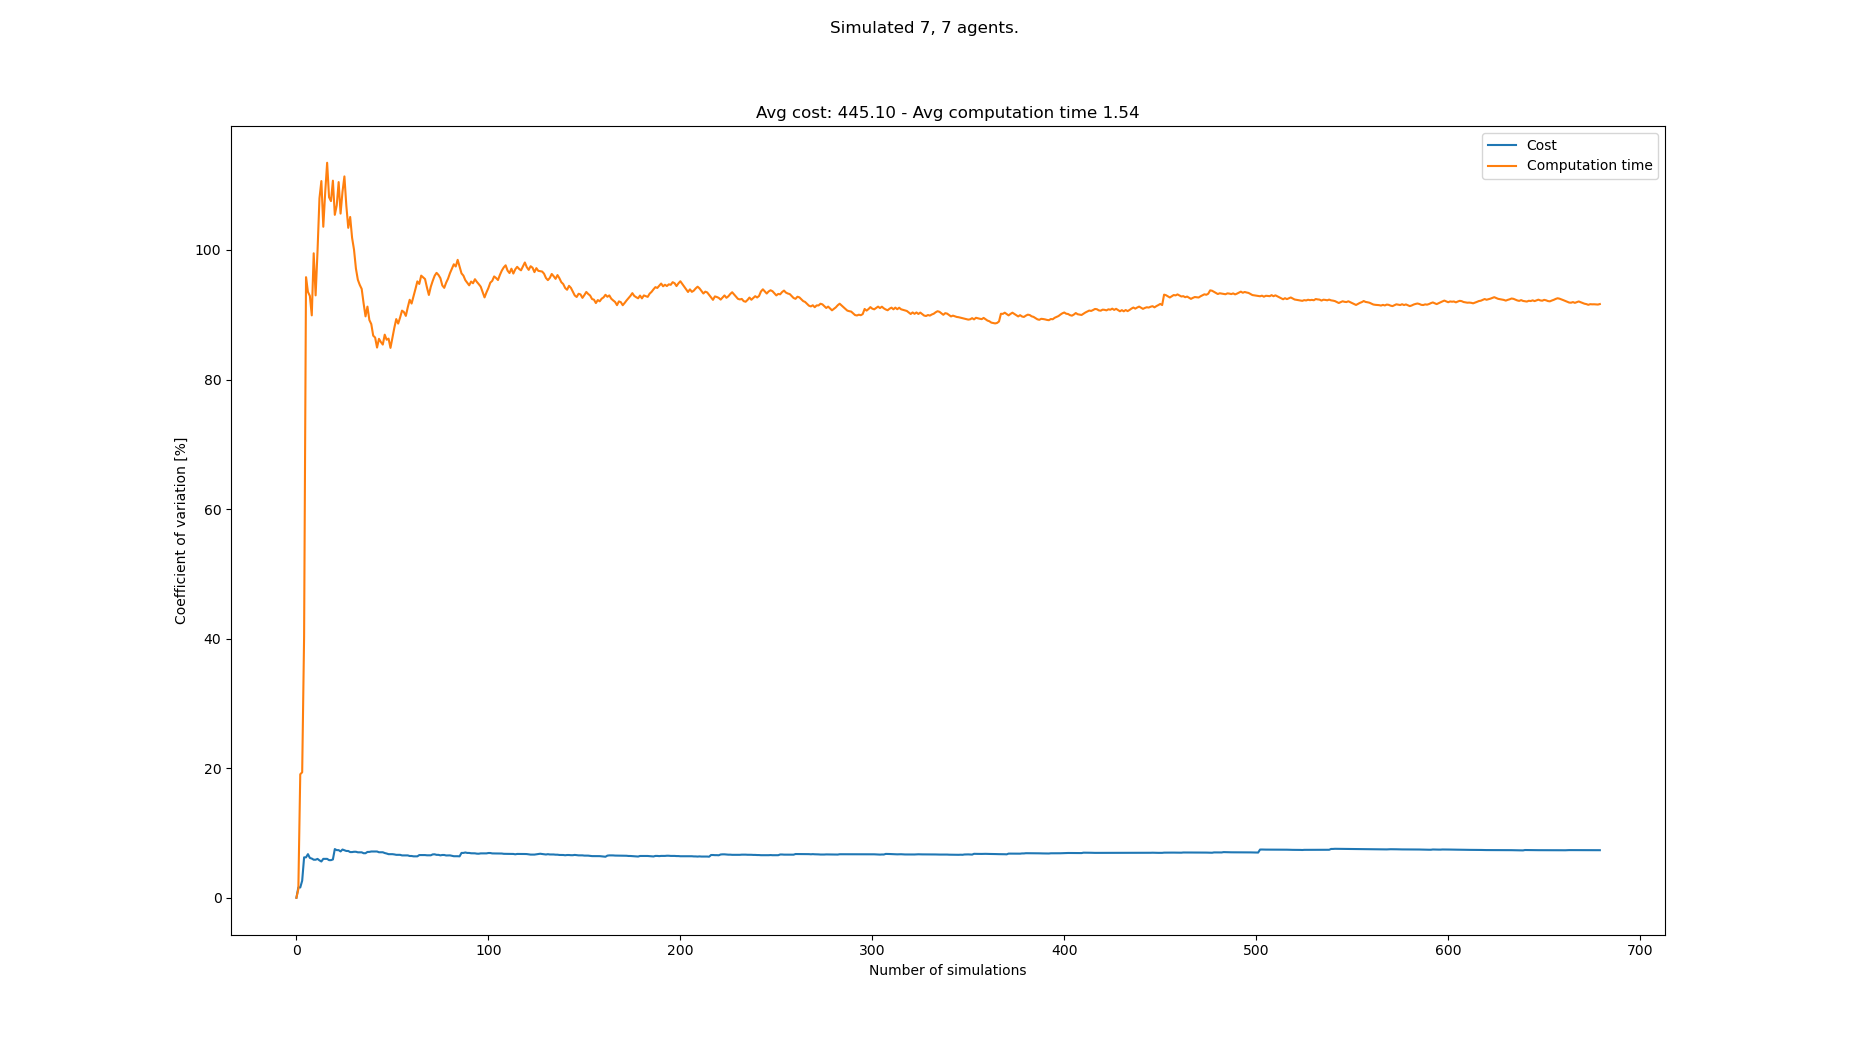

The data file committed next to this chart (first rows):
starts, goals, Cost, Cost_var, Cost_mean, Cost_std, Computation time, Computation time_var, Computation time_mean, Computation time_std
[(4, 0), (0, 0), (1, 0), (6, 0), (5, 1),…, [(1, 21), (6, 21), (7, 20), (8, 20), (3,…, 448, 0.0, 448.0, 0.0, 0.1957, 0.0, 0.1957, 0.0
[(0, 1), (2, 1), (3, 1), (5, 0), (7, 0),…, [(3, 21), (1, 20), (1, 21), (2, 21), (5,…, 434, 1.587, 441.0, 7.0, 0.1906, 1.32, 0.1932, 0.00255
[(1, 0), (4, 1), (2, 1), (7, 1), (6, 0),…, [(6, 20), (4, 21), (2, 20), (8, 21), (5,…, , 1.587, 441.0, 7.0, 0.1245, 19.06, 0.1703, 0.03246
[(6, 1), (0, 1), (7, 1), (7, 0), (2, 0),…, [(6, 20), (6, 21), (4, 21), (4, 20), (8,…, 420, 2.634, 434.0, 11.43, 0.2199, 19.37, 0.1827, 0.03538
[(3, 0), (5, 0), (5, 1), (1, 1), (6, 0),…, [(8, 20), (6, 20), (5, 20), (7, 20), (4,…, 378, 6.236, 420.0, 26.19, 0.3953, 40.3, 0.2252, 0.09075
[(7, 0), (6, 1), (2, 1), (2, 0), (4, 1),…, [(5, 21), (5, 20), (0, 20), (8, 21), (2,…, , 6.236, 420.0, 26.19, 1.194, 95.8, 0.3867, 0.3704
[(7, 0), (0, 0), (1, 0), (7, 1), (3, 0),…, [(0, 20), (7, 20), (6, 21), (8, 21), (3,…, 462, 6.729, 428.4, 28.83, 0.2663, 93.52, 0.3695, 0.3455
[(4, 1), (0, 0), (1, 0), (5, 1), (4, 0),…, [(4, 20), (6, 21), (2, 20), (7, 21), (5,…, 434, 6.149, 429.3, 26.4, 0.2265, 92.91, 0.3516, 0.3267
[(8, 1), (5, 0), (0, 1), (5, 1), (3, 0),…, [(3, 20), (0, 20), (5, 21), (1, 21), (4,…, 406, 6.049, 426.0, 25.77, 0.2788, 89.9, 0.3435, 0.3088
[(7, 1), (4, 0), (0, 0), (5, 0), (7, 0),…, [(0, 20), (7, 20), (5, 21), (2, 21), (3,…, 448, 5.872, 428.8, 25.18, 1.521, 99.49, 0.4612, 0.4589
[(8, 0), (3, 0), (5, 0), (4, 0), (7, 1),…, [(3, 21), (1, 20), (6, 20), (7, 21), (4,…, , 5.872, 428.8, 25.18, 1.305, 92.99, 0.5379, 0.5002
[(7, 0), (5, 1), (4, 1), (4, 0), (2, 1),…, [(8, 20), (0, 20), (2, 21), (1, 20), (6,…, 462, 5.998, 432.4, 25.94, 2.309, 99.9, 0.6855, 0.6848
[(6, 0), (4, 0), (8, 1), (0, 1), (8, 0),…, [(0, 20), (3, 21), (1, 21), (4, 21), (8,…, 420, 5.772, 431.2, 24.89, 3.291, 108, 0.8859, 0.9565
[(5, 0), (1, 0), (0, 0), (8, 1), (8, 0),…, [(2, 20), (3, 20), (4, 20), (2, 21), (8,…, 448, 5.596, 432.7, 24.22, 0.3012, 110.6, 0.8441, 0.934
[(8, 1), (2, 0), (3, 1), (7, 1), (5, 1),…, [(2, 21), (2, 20), (4, 21), (7, 20), (1,…, 392, 6.003, 429.3, 25.77, 2.387, 103.6, 0.947, 0.9809
[(1, 1), (8, 0), (2, 0), (7, 1), (6, 0),…, [(7, 21), (5, 20), (2, 21), (7, 20), (6,…, , 6.003, 429.3, 25.77, 0.08183, 108.9, 0.8929, 0.9726
[(1, 0), (7, 0), (8, 0), (6, 1), (5, 0),…, [(6, 20), (8, 20), (7, 21), (3, 21), (4,…, , 6.003, 429.3, 25.77, 0.1141, 113.5, 0.8471, 0.9612
[(5, 0), (1, 0), (1, 1), (4, 0), (5, 1),…, [(8, 21), (6, 20), (3, 21), (4, 21), (8,…, 420, 5.806, 428.6, 24.89, 1.208, 108.1, 0.8671, 0.9377
[(3, 0), (3, 1), (1, 1), (0, 1), (5, 1),…, [(0, 20), (8, 20), (7, 21), (1, 20), (2,…, , 5.806, 428.6, 24.89, 3.435, 107.5, 1.002, 1.078
[(1, 1), (7, 1), (6, 0), (4, 0), (3, 0),…, [(4, 21), (6, 20), (7, 20), (5, 20), (0,…, 462, 5.911, 431.0, 25.48, 0.1994, 110.7, 0.9621, 1.065
[(7, 1), (0, 1), (4, 1), (8, 0), (6, 1),…, [(4, 21), (5, 21), (3, 21), (1, 20), (7,…, 518, 7.512, 436.8, 32.81, 2.611, 105.4, 1.041, 1.097
[(7, 1), (1, 1), (0, 0), (6, 0), (5, 0),…, [(8, 20), (0, 21), (7, 21), (2, 20), (4,…, 420, 7.351, 435.8, 32.03, 4.329, 106.9, 1.19, 1.272
[(1, 1), (4, 1), (3, 0), (4, 0), (3, 1),…, [(5, 20), (8, 20), (2, 21), (2, 20), (1,…, , 7.351, 435.8, 32.03, 0.1159, 110.5, 1.143, 1.263
[(8, 0), (5, 0), (6, 0), (4, 1), (2, 1),…, [(7, 20), (3, 21), (0, 20), (8, 21), (6,…, 448, 7.15, 436.5, 31.21, 2.244, 105.6, 1.189, 1.256
[(8, 0), (5, 0), (4, 1), (0, 1), (8, 1),…, [(1, 20), (1, 21), (3, 20), (7, 20), (4,…, 490, 7.444, 439.4, 32.71, 5.367, 109, 1.356, 1.478
[(8, 0), (2, 1), (6, 0), (5, 0), (0, 1),…, [(6, 21), (3, 20), (6, 20), (5, 21), (7,…, 420, 7.33, 438.4, 32.14, 0.2764, 111.4, 1.315, 1.464
[(2, 1), (5, 0), (7, 0), (1, 0), (7, 1),…, [(1, 20), (5, 21), (0, 20), (7, 21), (1,…, 462, 7.22, 439.6, 31.74, 2.927, 106.9, 1.375, 1.469
[(0, 1), (5, 1), (3, 1), (4, 0), (3, 0),…, [(1, 21), (3, 21), (3, 20), (6, 20), (4,…, , 7.22, 439.6, 31.74, 2.108, 103.4, 1.401, 1.449
[(6, 0), (7, 0), (6, 1), (8, 1), (5, 1),…, [(6, 20), (3, 21), (3, 20), (0, 21), (2,…, 448, 7.052, 440.0, 31.03, 0.3881, 105.1, 1.366, 1.435
[(4, 0), (5, 1), (8, 0), (7, 0), (0, 0),…, [(2, 20), (0, 21), (0, 20), (2, 21), (8,…, , 7.052, 440.0, 31.03, 2.163, 101.9, 1.392, 1.419
[(3, 1), (4, 0), (6, 0), (1, 0), (1, 1),…, [(8, 21), (4, 20), (6, 21), (7, 21), (3,…, 406, 7.1, 438.5, 31.13, 1.466, 100.1, 1.395, 1.396
[(3, 1), (6, 1), (2, 0), (0, 0), (2, 1),…, [(6, 21), (1, 20), (2, 21), (6, 20), (4,…, , 7.1, 438.5, 31.13, 3.259, 97.13, 1.453, 1.411
[(4, 0), (4, 1), (0, 0), (8, 1), (7, 0),…, [(3, 20), (7, 21), (1, 21), (4, 21), (3,…, 462, 7.013, 439.5, 30.82, 1.583, 95.4, 1.457, 1.39
[(1, 0), (8, 0), (1, 1), (3, 0), (8, 1),…, [(1, 21), (5, 21), (7, 20), (4, 21), (0,…, , 7.013, 439.5, 30.82, 1.165, 94.61, 1.448, 1.37
[(5, 1), (4, 0), (0, 0), (7, 1), (2, 0),…, [(7, 20), (5, 21), (7, 21), (2, 20), (4,…, , 7.013, 439.5, 30.82, 1.094, 93.99, 1.438, 1.352
[(7, 1), (5, 0), (4, 0), (2, 1), (3, 1),…, [(1, 21), (3, 21), (0, 20), (2, 21), (6,…, 434, 6.874, 439.2, 30.19, 3.263, 91.76, 1.489, 1.366
[(6, 0), (6, 1), (4, 0), (1, 1), (4, 1),…, [(6, 21), (7, 20), (3, 20), (4, 21), (3,…, , 6.874, 439.2, 30.19, 2.116, 89.75, 1.506, 1.351
[(4, 1), (5, 1), (3, 1), (1, 0), (8, 1),…, [(2, 20), (8, 20), (3, 21), (7, 20), (6,…, 490, 7.073, 441.3, 31.21, 0.3479, 91.26, 1.475, 1.346
[(4, 0), (2, 0), (3, 0), (5, 0), (6, 0),…, [(0, 21), (8, 21), (8, 20), (3, 20), (1,…, 476, 7.077, 442.6, 31.32, 2.396, 89.19, 1.499, 1.337
[(7, 1), (5, 1), (1, 1), (7, 0), (0, 0),…, [(5, 21), (8, 21), (8, 20), (1, 21), (4,…, 406, 7.14, 441.3, 31.51, 1.203, 88.56, 1.492, 1.321
[(3, 0), (8, 1), (8, 0), (0, 1), (5, 1),…, [(5, 20), (5, 21), (4, 20), (7, 21), (4,…, , 7.14, 441.3, 31.51, 2.198, 86.77, 1.509, 1.309
[(1, 0), (0, 1), (7, 1), (2, 0), (6, 0),…, [(6, 21), (1, 21), (2, 20), (1, 20), (7,…, , 7.14, 441.3, 31.51, 1.053, 86.48, 1.498, 1.295
[(3, 1), (6, 0), (1, 1), (8, 0), (0, 0),…, [(3, 20), (5, 21), (8, 21), (0, 20), (5,…, , 7.14, 441.3, 31.51, 3.213, 84.93, 1.538, 1.306
[(1, 1), (6, 1), (4, 1), (6, 0), (1, 0),…, [(3, 21), (5, 21), (0, 21), (2, 21), (3,…, 434, 7.022, 441.0, 30.97, 0.3412, 86.28, 1.511, 1.303
[(5, 1), (0, 0), (4, 1), (6, 1), (3, 1),…, [(3, 20), (6, 21), (5, 20), (0, 21), (3,…, , 7.022, 441.0, 30.97, 1.188, 85.79, 1.504, 1.29
[(6, 1), (2, 1), (0, 1), (2, 0), (3, 1),…, [(1, 20), (5, 21), (2, 20), (2, 21), (4,…, , 7.022, 441.0, 30.97, 1.125, 85.39, 1.495, 1.277
[(5, 1), (4, 1), (0, 1), (1, 0), (8, 1),…, [(1, 20), (1, 21), (5, 20), (5, 21), (6,…, 448, 6.902, 441.2, 30.46, 0.229, 86.93, 1.468, 1.276
[(8, 0), (0, 1), (3, 0), (5, 0), (2, 1),…, [(4, 20), (6, 20), (2, 21), (1, 20), (1,…, 462, 6.828, 441.9, 30.17, 1.372, 86.14, 1.466, 1.263
[(7, 0), (4, 0), (6, 0), (5, 1), (3, 1),…, [(8, 20), (7, 20), (1, 21), (4, 20), (0,…, 434, 6.728, 441.7, 29.72, 4.407, 86.32, 1.526, 1.317
[(8, 0), (6, 0), (0, 0), (3, 0), (1, 0),…, [(3, 21), (8, 20), (2, 20), (7, 20), (1,…, , 6.728, 441.7, 29.72, 2.292, 84.88, 1.542, 1.309
[(2, 0), (1, 1), (8, 0), (0, 0), (7, 0),…, [(8, 20), (2, 20), (4, 20), (0, 20), (4,…, , 6.728, 441.7, 29.72, 5.303, 86.46, 1.615, 1.397
[(5, 1), (7, 0), (6, 1), (4, 0), (2, 1),…, [(5, 21), (3, 21), (8, 21), (6, 21), (4,…, 420, 6.687, 441.0, 29.49, 0.1891, 87.98, 1.588, 1.397
[(1, 0), (3, 0), (0, 1), (3, 1), (8, 1),…, [(7, 21), (6, 21), (6, 20), (8, 21), (1,…, 462, 6.626, 441.6, 29.26, 0.2419, 89.33, 1.563, 1.396
[(7, 0), (1, 0), (8, 0), (3, 1), (6, 0),…, [(2, 20), (6, 21), (5, 21), (6, 20), (1,…, , 6.626, 441.6, 29.26, 4.223, 88.63, 1.612, 1.429
[(0, 1), (6, 1), (3, 1), (5, 1), (2, 0),…, [(4, 20), (8, 20), (3, 21), (7, 20), (0,…, , 6.626, 441.6, 29.26, 0.4291, 89.57, 1.59, 1.424
[(3, 0), (3, 1), (8, 0), (6, 1), (6, 0),…, [(7, 20), (3, 20), (5, 20), (8, 20), (4,…, 434, 6.538, 441.4, 28.86, 0.3429, 90.64, 1.568, 1.421
[(6, 0), (5, 0), (8, 0), (4, 1), (1, 1),…, [(7, 21), (2, 21), (5, 21), (8, 21), (7,…, , 6.538, 441.4, 28.86, 1.09, 90.41, 1.56, 1.41
[(8, 1), (4, 1), (1, 0), (7, 0), (6, 1),…, [(0, 20), (2, 21), (8, 21), (2, 20), (0,…, , 6.538, 441.4, 28.86, 4.34, 89.82, 1.608, 1.444
[(2, 1), (7, 0), (5, 0), (4, 1), (0, 0),…, [(5, 20), (2, 20), (5, 21), (1, 21), (7,…, , 6.538, 441.4, 28.86, 0.1914, 91.14, 1.584, 1.443
[(3, 0), (4, 0), (6, 0), (0, 1), (1, 1),…, [(7, 21), (4, 20), (8, 21), (0, 20), (1,…, 448, 6.446, 441.6, 28.46, 0.2514, 92.31, 1.561, 1.441
... 608 more rows
